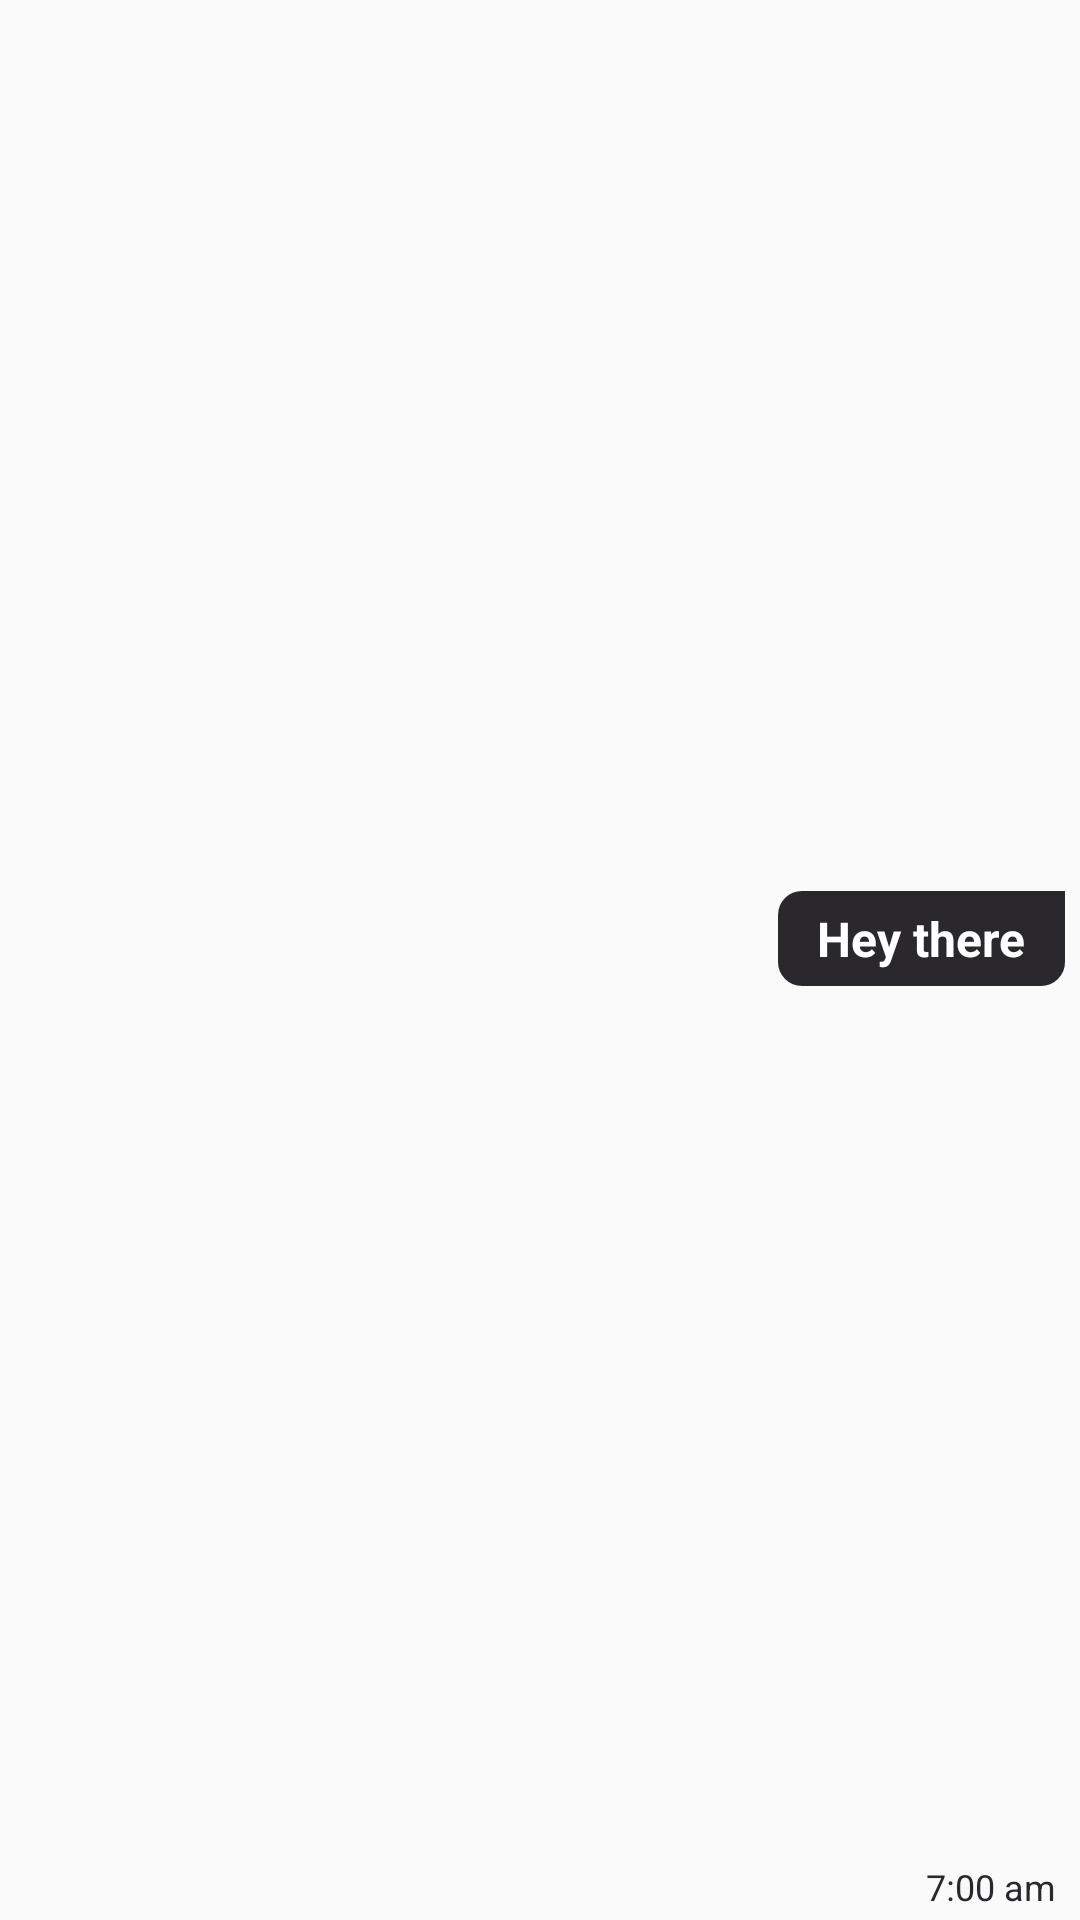

This screen was rendered from an Android layout file. Write that file and the resources it references.
<!-- AndroidManifest.xml: application theme AppTheme -->
<!-- res/layout/chat_display_layout_two.xml -->
<?xml version="1.0" encoding="utf-8"?>
<android.support.constraint.ConstraintLayout xmlns:android="http://schemas.android.com/apk/res/android"
    xmlns:app="http://schemas.android.com/apk/res-auto"
    xmlns:tools="http://schemas.android.com/tools"
    android:layout_width="match_parent"
    android:layout_height="wrap_content"
    android:layout_marginLeft="80dp"
    android:layout_marginStart="80dp">

    <android.support.constraint.ConstraintLayout
        android:layout_width="wrap_content"
        android:layout_height="wrap_content"
        android:layout_marginTop="5dp"
        android:layout_marginEnd="5dp"
        android:layout_marginRight="5dp"
        android:paddingLeft="5dp"
        android:paddingStart="5dp"
        android:paddingRight="5dp"
        android:paddingEnd="5dp"
        android:background="@drawable/shape"
        app:layout_constraintBottom_toTopOf="@+id/time"
        app:layout_constraintEnd_toEndOf="parent"
        app:layout_constraintTop_toTopOf="parent">

        <TextView
            android:id="@+id/show_message"
            android:layout_width="wrap_content"
            android:layout_height="wrap_content"
            android:layout_marginStart="8dp"
            android:layout_marginLeft="8dp"
            android:layout_marginTop="5dp"
            android:layout_marginEnd="8dp"
            android:layout_marginRight="8dp"
            android:layout_marginBottom="5dp"
            android:text="Hey there"
            android:textColor="@android:color/white"
            android:textSize="16sp"
            android:textStyle="bold"
            app:layout_constraintBottom_toBottomOf="parent"
            app:layout_constraintEnd_toEndOf="parent"
            app:layout_constraintStart_toStartOf="parent"
            app:layout_constraintTop_toTopOf="parent" />


        <ImageView
            android:id="@+id/sentPhoto"
            android:layout_width="200dp"
            android:layout_height="wrap_content"
            android:layout_marginTop="5dp"
            android:layout_marginBottom="5dp"
            android:visibility="gone"
            app:layout_constraintBottom_toBottomOf="parent"
            app:layout_constraintEnd_toEndOf="parent"
            app:layout_constraintStart_toStartOf="parent"
            app:layout_constraintTop_toTopOf="parent" />

    </android.support.constraint.ConstraintLayout>

    <TextView
        android:id="@+id/time"
        android:layout_width="wrap_content"
        android:layout_height="wrap_content"
        android:layout_marginEnd="5dp"
        android:layout_marginRight="5dp"
        android:layout_marginBottom="3dp"
        android:text="7:00 am "
        android:textColor="@color/colorPrimaryDark"
        android:textSize="12sp"
        app:layout_constraintBottom_toBottomOf="parent"
        app:layout_constraintEnd_toEndOf="parent" />

</android.support.constraint.ConstraintLayout>
<!-- resources referenced by this layout -->
<resources>
  <color name="colorPrimaryDark">#2a272d</color>
  <!-- drawable shape (drawable) -->
  <?xml version="1.0" encoding="utf-8"?>
  <shape xmlns:android="http://schemas.android.com/apk/res/android">
  
      <solid android:color="@color/colorPrimaryDark"/>
      <corners android:radius="8dp"
          android:topRightRadius="0dp"/>
  
  </shape>
  <style name="AppTheme" parent="Theme.AppCompat.Light.NoActionBar">
          
          <item name="colorPrimary">@color/colorPrimary</item>
          <item name="colorPrimaryDark">@color/colorPrimaryDark</item>
          <item name="colorAccent">@color/colorAccent</item>
      </style>
  <color name="colorPrimary">@android:color/white</color>
  <color name="colorAccent">#D81B60</color>
</resources>
